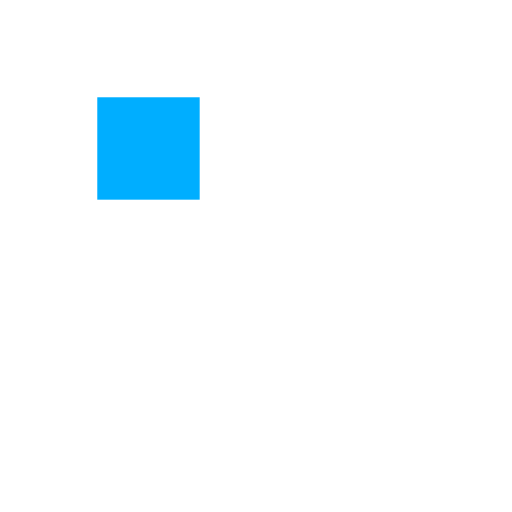
t = 0.00 s
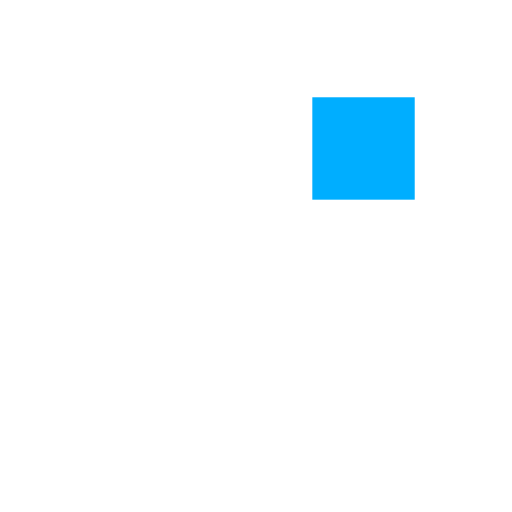
t = 0.31 s
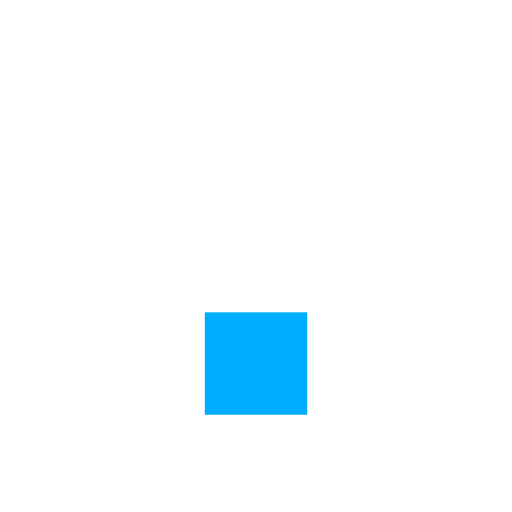
t = 0.63 s
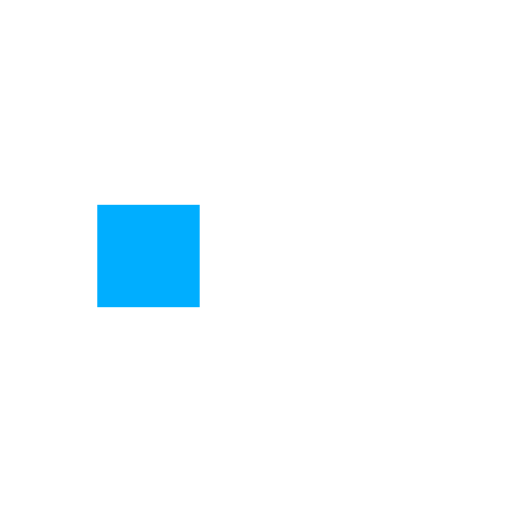
t = 0.94 s
t = 1.25 s: frame unchanged from t = 0.31 s, image omitted
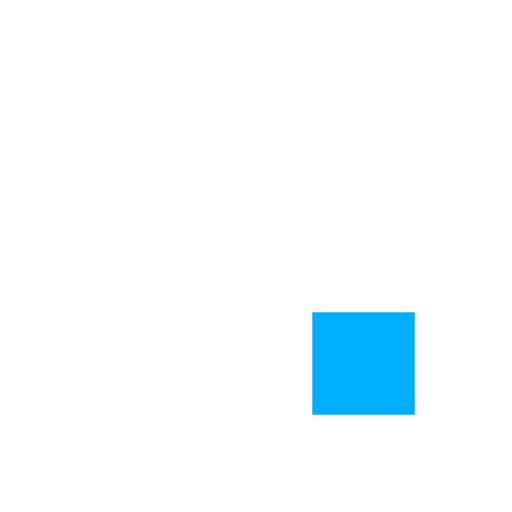
t = 1.53 s

The animated SVG that drew these frames (rendered in a browser with its animation timeline set to each time). Animation: 8 SMIL elements (animate=8); one cycle of 1.88 s, repeats indefinitely.

<?xml version="1.0" encoding="utf-8"?>
<svg xmlns="http://www.w3.org/2000/svg" xmlns:xlink="http://www.w3.org/1999/xlink" style="margin: auto; background: rgba(0, 0, 0, 0) none repeat scroll 0% 0%; display: block; shape-rendering: auto;" width="150px" height="150px" viewBox="0 0 100 100" preserveAspectRatio="xMidYMid">
<rect x="19" y="19" width="20" height="20" fill="#ffffff">
  <animate attributeName="fill" values="#00aeff;#ffffff;#ffffff" keyTimes="0;0.125;1" dur="1s" repeatCount="indefinite" begin="0s" calcMode="discrete"></animate>
</rect><rect x="40" y="19" width="20" height="20" fill="#ffffff">
  <animate attributeName="fill" values="#00aeff;#ffffff;#ffffff" keyTimes="0;0.125;1" dur="1s" repeatCount="indefinite" begin="0.125s" calcMode="discrete"></animate>
</rect><rect x="61" y="19" width="20" height="20" fill="#ffffff">
  <animate attributeName="fill" values="#00aeff;#ffffff;#ffffff" keyTimes="0;0.125;1" dur="1s" repeatCount="indefinite" begin="0.25s" calcMode="discrete"></animate>
</rect><rect x="19" y="40" width="20" height="20" fill="#ffffff">
  <animate attributeName="fill" values="#00aeff;#ffffff;#ffffff" keyTimes="0;0.125;1" dur="1s" repeatCount="indefinite" begin="0.875s" calcMode="discrete"></animate>
</rect><rect x="61" y="40" width="20" height="20" fill="#ffffff">
  <animate attributeName="fill" values="#00aeff;#ffffff;#ffffff" keyTimes="0;0.125;1" dur="1s" repeatCount="indefinite" begin="0.375s" calcMode="discrete"></animate>
</rect><rect x="19" y="61" width="20" height="20" fill="#ffffff">
  <animate attributeName="fill" values="#00aeff;#ffffff;#ffffff" keyTimes="0;0.125;1" dur="1s" repeatCount="indefinite" begin="0.75s" calcMode="discrete"></animate>
</rect><rect x="40" y="61" width="20" height="20" fill="#ffffff">
  <animate attributeName="fill" values="#00aeff;#ffffff;#ffffff" keyTimes="0;0.125;1" dur="1s" repeatCount="indefinite" begin="0.625s" calcMode="discrete"></animate>
</rect><rect x="61" y="61" width="20" height="20" fill="#ffffff">
  <animate attributeName="fill" values="#00aeff;#ffffff;#ffffff" keyTimes="0;0.125;1" dur="1s" repeatCount="indefinite" begin="0.5s" calcMode="discrete"></animate>
</rect>
<!-- [ldio] generated by https://loading.io/ --></svg>
